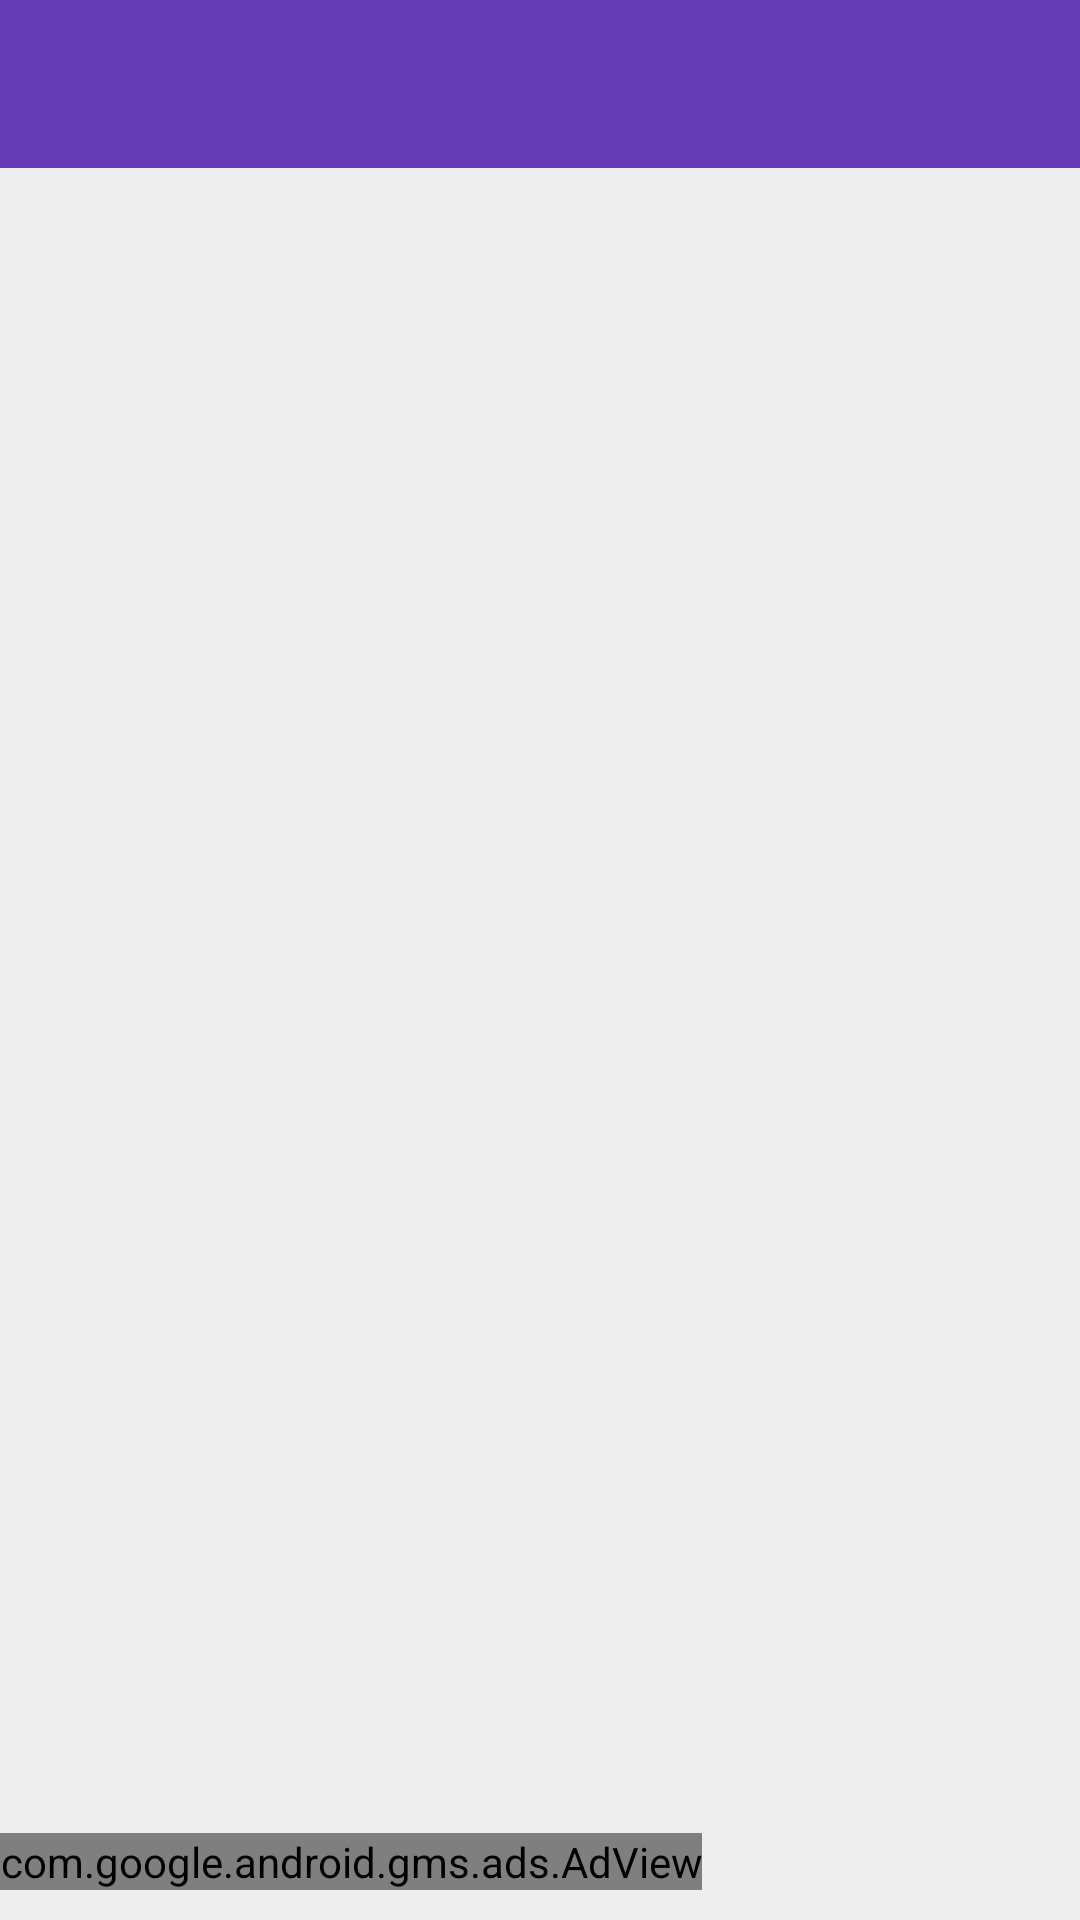

Write the Android layout XML for this screen, with the resource values it uses.
<!-- AndroidManifest.xml: activity theme SettingsTheme -->
<!-- res/layout/activity_settings.xml -->
<?xml version="1.0" encoding="utf-8"?>
<LinearLayout xmlns:android="http://schemas.android.com/apk/res/android"
    xmlns:app="http://schemas.android.com/apk/res-auto"
    android:orientation="vertical"
    android:layout_width="match_parent"
    android:layout_height="match_parent"
    >

    <android.support.design.widget.AppBarLayout
        android:id="@+id/layout_toolbar"
        android:layout_width="match_parent"
        android:layout_height="wrap_content"
        android:gravity="center_vertical"
        android:fitsSystemWindows="true">
        <android.support.v7.widget.Toolbar
            android:id="@+id/settings_toolbar"
            android:layout_width="match_parent"
            android:layout_height="?attr/actionBarSize"
            android:theme="@style/ThemeOverlay.AppCompat.Dark.ActionBar"
            app:popupTheme="@style/ThemeOverlay.AppCompat.Light"
            app:titleTextAppearance="@style/ToolbarTitle"
            android:elevation="4dp"
            />
    </android.support.design.widget.AppBarLayout>
    <FrameLayout
        android:id="@+id/fragment_settings"
        android:layout_width="match_parent"
        android:layout_height="0dp"
        android:layout_weight="10"/>
    <include layout="@layout/admob_banner"/>

</LinearLayout>
<!-- res/layout/admob_banner.xml (included above) -->
<?xml version="1.0" encoding="utf-8"?>
<merge xmlns:android="http://schemas.android.com/apk/res/android"
    xmlns:ads="http://schemas.android.com/apk/res-auto">
    <com.google.android.gms.ads.AdView
        android:id="@+id/adView"
        android:layout_width="wrap_content"
        android:layout_height="wrap_content"
        android:layout_marginTop="@dimen/admob_banner_margin_top"
        android:layout_marginBottom="@dimen/admob_banner_margin_bottom"
        android:layout_centerHorizontal="true"
        android:layout_alignParentBottom="true"
        ads:adSize="SMART_BANNER"
        ads:adUnitId="@string/banner_ad_unit_id">
    </com.google.android.gms.ads.AdView>


</merge>
<!-- resources referenced by this layout -->
<resources>
  <dimen name="admob_banner_margin_bottom">10dp</dimen>
  <dimen name="admob_banner_margin_top">5dp</dimen>
  <style name="ToolbarTitle" parent="@style/TextAppearance.Widget.AppCompat.Toolbar.Title">
          <item name="android:textSize">20dp</item>
      </style>
  <style name="SettingsTheme" parent="@style/Theme.AppCompat.NoActionBar">
          <item name="android:windowNoTitle">true</item>
          <item name="android:windowActionBar">false</item>
  
          <item name="colorPrimary">@color/md_deep_purple_500</item>
          <item name="colorPrimaryDark">@color/md_deep_purple_700</item>
          <item name="android:textColorPrimary">@color/black</item>
          <item name="android:textColorSecondary">@color/grey_333333</item>
          <item name="colorAccent">@color/md_green_500</item>
  
          <item name="android:windowBackground">@color/md_grey_200</item>
          <item name="android:colorBackground">@color/md_grey_200</item>
          <item name="alertDialogTheme">@style/MyDialogStyleDeepPurple</item> 
          <item name="preferenceTheme">@style/PreferenceThemeOverlay</item>
          <item name="android:listDivider">@color/md_grey_400</item> 
  
  
      </style>
  <color name="md_deep_purple_500">#673AB7</color>
  <color name="md_deep_purple_700">#512DA8</color>
  <color name="black">#000000</color>
  <color name="grey_333333">#333333</color>
  <color name="md_green_500">#4CAF50</color>
  <color name="md_grey_200">#EEEEEE</color>
  <style name="MyDialogStyleDeepPurple" parent="BaseDialogStyle">
          <item name="colorAccent">@color/md_green_500</item>
      </style>
  <color name="md_grey_400">#BDBDBD</color>
  <style name="BaseDialogStyle" parent="Theme.AppCompat.Light.Dialog.Alert">
          
          
          <item name="colorAccent">@color/md_green_500</item>
          <item name="android:textColorPrimary">@color/black</item>
          
          <item name="android:background">@color/white</item>
          <item name="windowNoTitle">false</item> 
      </style>
  <color name="white">#ffffff</color>
</resources>
